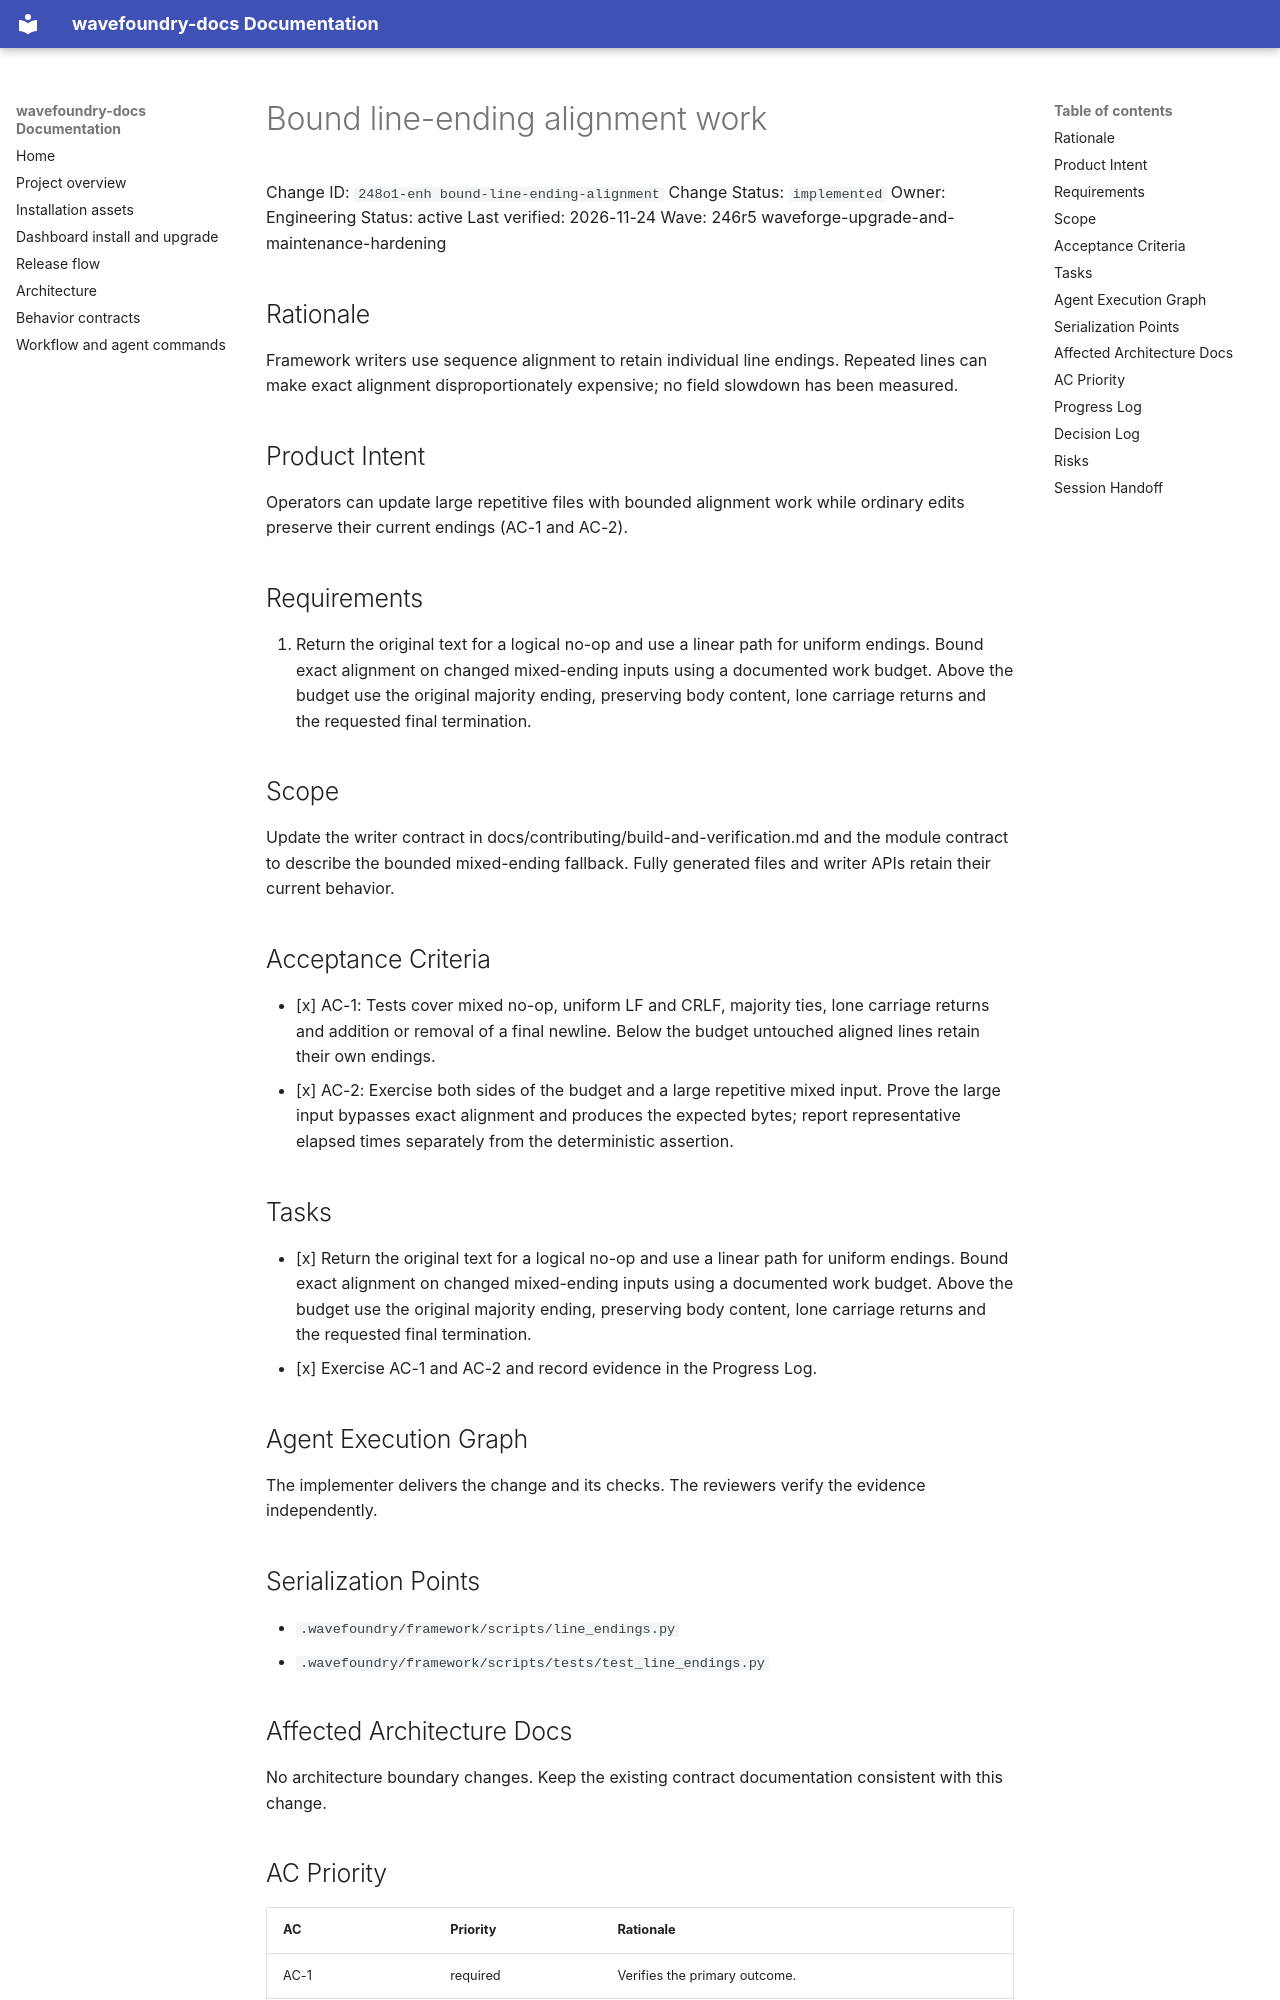

repository: coryhacking/wavefoundry · page: waves/246r5 waveforge-upgrade-and-maintenance-hardening/248o1-enh bound-line-ending-alignment/index.html · generator: mkdocs

# Bound line-ending alignment work

Change ID: `248o1-enh bound-line-ending-alignment`
Change Status: `implemented`
Owner: Engineering
Status: active
Last verified: 2026-11-24
Wave: 246r5 waveforge-upgrade-and-maintenance-hardening

## Rationale

Framework writers use sequence alignment to retain individual line endings. Repeated lines can make exact alignment disproportionately expensive; no field slowdown has been measured.

## Product Intent

Operators can update large repetitive files with bounded alignment work while ordinary edits preserve their current endings (AC-1 and AC-2).

## Requirements

1. Return the original text for a logical no-op and use a linear path for uniform endings. Bound exact alignment on changed mixed-ending inputs using a documented work budget. Above the budget use the original majority ending, preserving body content, lone carriage returns and the requested final termination.

## Scope

Update the writer contract in docs/contributing/build-and-verification.md and the module contract to describe the bounded mixed-ending fallback. Fully generated files and writer APIs retain their current behavior.

## Acceptance Criteria

- [x] AC-1: Tests cover mixed no-op, uniform LF and CRLF, majority ties, lone carriage returns and addition or removal of a final newline. Below the budget untouched aligned lines retain their own endings.
- [x] AC-2: Exercise both sides of the budget and a large repetitive mixed input. Prove the large input bypasses exact alignment and produces the expected bytes; report representative elapsed times separately from the deterministic assertion.

## Tasks

- [x] Return the original text for a logical no-op and use a linear path for uniform endings. Bound exact alignment on changed mixed-ending inputs using a documented work budget. Above the budget use the original majority ending, preserving body content, lone carriage returns and the requested final termination.
- [x] Exercise AC-1 and AC-2 and record evidence in the Progress Log.

## Agent Execution Graph

The implementer delivers the change and its checks. The reviewers verify the evidence independently.

## Serialization Points

- `.wavefoundry/framework/scripts/line_endings.py`
- `.wavefoundry/framework/scripts/tests/test_line_endings.py`

## Affected Architecture Docs

No architecture boundary changes. Keep the existing contract documentation consistent with this change.

## AC Priority

| AC | Priority | Rationale |
| --- | --- | --- |
| AC-1 | required | Verifies the primary outcome. |
| AC-2 | required | Verifies the compatibility boundary. |
